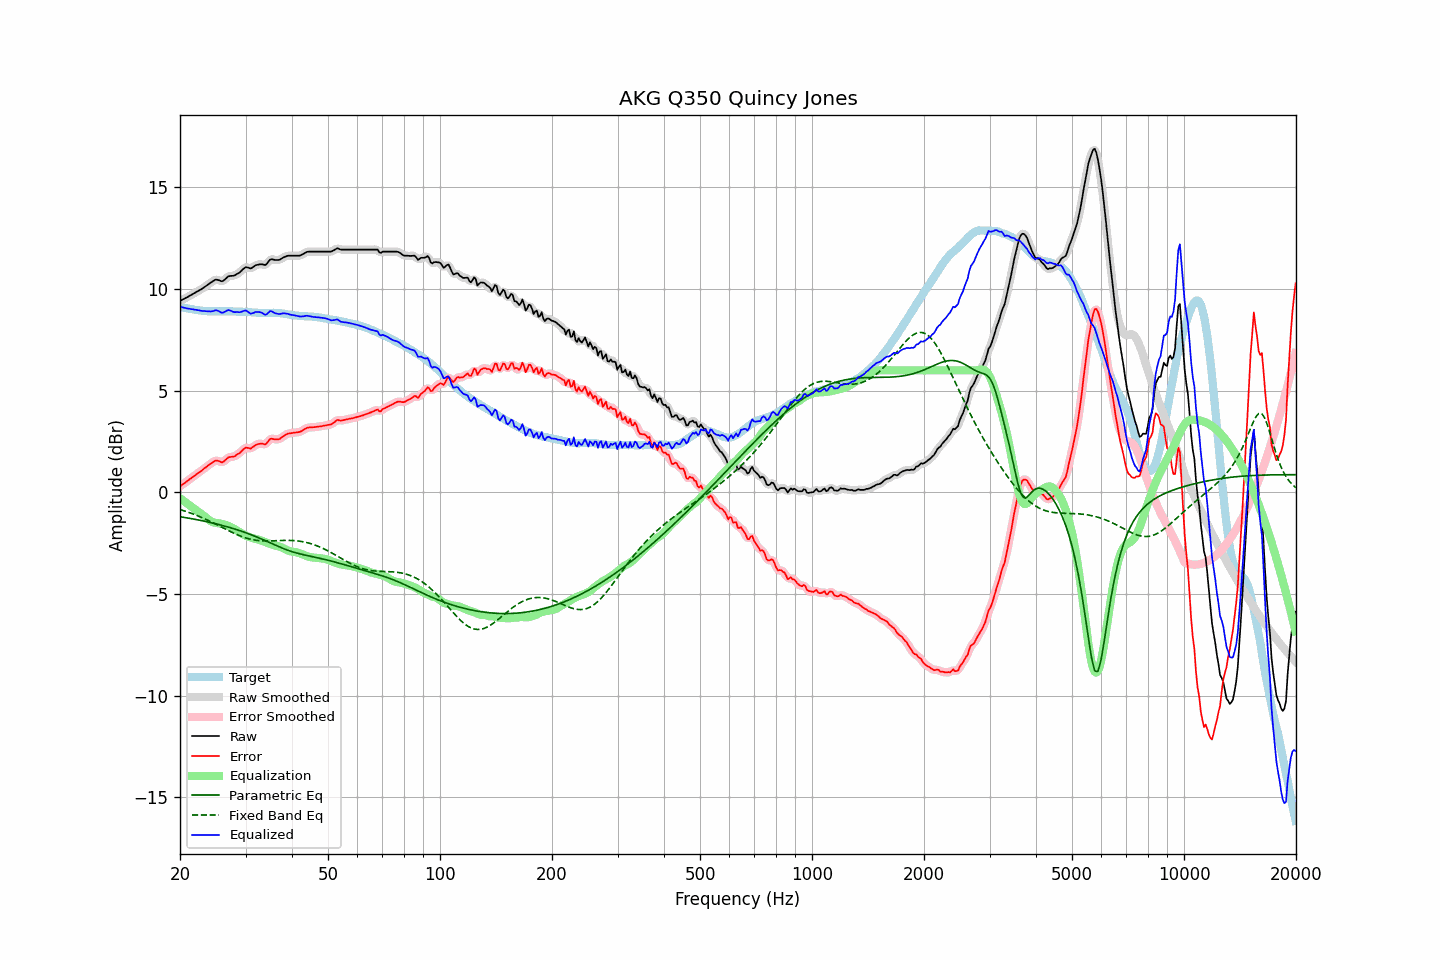

Values plotted in this chart, from the file beside it:
frequency, raw, error, smoothed, error_smoothed, equalization, parametric_eq, fixed_band_eq, equalized_raw, equalized_smoothed, target
20.00, 9.42, 0.29, 9.42, 0.29, -0.29, -1.20, -0.85, 9.13, 9.13, 9.13
20.20, 9.46, 0.35, 9.46, 0.35, -0.35, -1.21, -0.87, 9.11, 9.11, 9.11
20.40, 9.50, 0.41, 9.50, 0.41, -0.41, -1.23, -0.90, 9.09, 9.09, 9.09
20.61, 9.54, 0.46, 9.54, 0.46, -0.47, -1.24, -0.92, 9.07, 9.07, 9.08
20.81, 9.58, 0.52, 9.58, 0.52, -0.52, -1.25, -0.95, 9.06, 9.06, 9.06
21.02, 9.62, 0.57, 9.62, 0.58, -0.58, -1.27, -0.98, 9.04, 9.04, 9.04
21.23, 9.67, 0.64, 9.67, 0.64, -0.64, -1.28, -1.00, 9.03, 9.03, 9.02
21.44, 9.71, 0.70, 9.71, 0.70, -0.70, -1.29, -1.03, 9.01, 9.01, 9.01
21.66, 9.76, 0.75, 9.76, 0.76, -0.76, -1.31, -1.06, 9.00, 9.00, 9.00
21.87, 9.80, 0.82, 9.80, 0.82, -0.81, -1.32, -1.09, 8.99, 8.99, 8.98
22.09, 9.85, 0.88, 9.85, 0.87, -0.87, -1.34, -1.12, 8.98, 8.98, 8.97
22.31, 9.89, 0.93, 9.89, 0.93, -0.93, -1.35, -1.16, 8.96, 8.96, 8.96
22.54, 9.94, 0.99, 9.93, 0.98, -0.99, -1.37, -1.19, 8.95, 8.95, 8.95
22.76, 9.98, 1.04, 9.98, 1.04, -1.05, -1.39, -1.22, 8.93, 8.93, 8.94
22.99, 10.03, 1.10, 10.03, 1.10, -1.11, -1.40, -1.25, 8.92, 8.92, 8.93
23.22, 10.09, 1.17, 10.08, 1.16, -1.17, -1.42, -1.29, 8.92, 8.92, 8.92
23.45, 10.14, 1.22, 10.14, 1.23, -1.23, -1.44, -1.33, 8.91, 8.91, 8.92
23.69, 10.20, 1.29, 10.20, 1.29, -1.29, -1.45, -1.36, 8.90, 8.90, 8.91
23.92, 10.26, 1.35, 10.25, 1.35, -1.36, -1.47, -1.40, 8.90, 8.90, 8.91
24.16, 10.31, 1.40, 10.31, 1.40, -1.41, -1.49, -1.44, 8.90, 8.90, 8.91
24.40, 10.36, 1.45, 10.36, 1.46, -1.45, -1.51, -1.48, 8.90, 8.91, 8.90
24.65, 10.41, 1.50, 10.41, 1.51, -1.48, -1.52, -1.51, 8.92, 8.93, 8.90
24.89, 10.46, 1.56, 10.45, 1.54, -1.50, -1.54, -1.55, 8.96, 8.95, 8.90
25.14, 10.46, 1.56, 10.46, 1.55, -1.51, -1.56, -1.59, 8.95, 8.94, 8.90
25.39, 10.44, 1.54, 10.44, 1.53, -1.52, -1.58, -1.63, 8.92, 8.91, 8.90
25.65, 10.41, 1.51, 10.40, 1.50, -1.53, -1.60, -1.67, 8.87, 8.87, 8.90
25.91, 10.38, 1.47, 10.39, 1.49, -1.55, -1.62, -1.72, 8.83, 8.84, 8.91
26.16, 10.41, 1.50, 10.42, 1.51, -1.57, -1.64, -1.76, 8.84, 8.85, 8.91
26.43, 10.48, 1.57, 10.48, 1.57, -1.59, -1.67, -1.80, 8.89, 8.89, 8.91
26.69, 10.55, 1.64, 10.55, 1.64, -1.62, -1.69, -1.84, 8.93, 8.93, 8.91
26.96, 10.62, 1.71, 10.60, 1.70, -1.65, -1.71, -1.88, 8.97, 8.95, 8.90
27.23, 10.64, 1.74, 10.64, 1.73, -1.69, -1.73, -1.92, 8.95, 8.95, 8.90
27.50, 10.65, 1.75, 10.65, 1.74, -1.73, -1.76, -1.95, 8.92, 8.92, 8.90
27.77, 10.65, 1.75, 10.65, 1.76, -1.77, -1.78, -1.99, 8.88, 8.89, 8.90
28.05, 10.67, 1.77, 10.68, 1.78, -1.81, -1.80, -2.03, 8.86, 8.87, 8.90
28.33, 10.72, 1.83, 10.71, 1.82, -1.85, -1.83, -2.07, 8.87, 8.86, 8.89
28.62, 10.77, 1.88, 10.76, 1.87, -1.90, -1.86, -2.10, 8.87, 8.86, 8.89
28.90, 10.81, 1.92, 10.82, 1.94, -1.95, -1.88, -2.13, 8.86, 8.86, 8.88
29.19, 10.88, 2.00, 10.88, 2.00, -2.01, -1.91, -2.16, 8.87, 8.88, 8.88
29.48, 10.96, 2.08, 10.96, 2.08, -2.05, -1.94, -2.19, 8.90, 8.91, 8.88
29.78, 11.03, 2.15, 11.03, 2.15, -2.10, -1.96, -2.22, 8.93, 8.93, 8.88
30.08, 11.08, 2.20, 11.06, 2.18, -2.13, -1.99, -2.25, 8.94, 8.93, 8.88
30.38, 11.06, 2.18, 11.06, 2.18, -2.17, -2.02, -2.27, 8.89, 8.89, 8.87
30.68, 11.04, 2.18, 11.04, 2.17, -2.20, -2.05, -2.29, 8.84, 8.84, 8.86
30.99, 11.01, 2.15, 11.03, 2.17, -2.23, -2.08, -2.31, 8.78, 8.80, 8.86
31.30, 11.06, 2.21, 11.06, 2.21, -2.25, -2.11, -2.33, 8.80, 8.81, 8.85
31.61, 11.11, 2.26, 11.11, 2.26, -2.28, -2.14, -2.34, 8.83, 8.83, 8.85
31.93, 11.17, 2.32, 11.16, 2.32, -2.30, -2.17, -2.36, 8.87, 8.86, 8.84
32.24, 11.19, 2.36, 11.19, 2.36, -2.31, -2.21, -2.37, 8.87, 8.88, 8.83
32.57, 11.21, 2.38, 11.21, 2.38, -2.34, -2.24, -2.38, 8.87, 8.88, 8.83
32.89, 11.22, 2.39, 11.22, 2.39, -2.36, -2.27, -2.38, 8.86, 8.86, 8.83
33.22, 11.22, 2.39, 11.21, 2.38, -2.39, -2.31, -2.39, 8.83, 8.82, 8.82
33.55, 11.20, 2.38, 11.19, 2.37, -2.42, -2.34, -2.39, 8.78, 8.77, 8.82
33.89, 11.18, 2.35, 11.20, 2.38, -2.45, -2.38, -2.39, 8.73, 8.75, 8.83
34.23, 11.24, 2.41, 11.26, 2.43, -2.48, -2.41, -2.39, 8.76, 8.78, 8.83
34.57, 11.35, 2.53, 11.34, 2.52, -2.51, -2.45, -2.39, 8.84, 8.84, 8.82
34.92, 11.45, 2.62, 11.42, 2.60, -2.53, -2.48, -2.39, 8.91, 8.89, 8.83
35.27, 11.47, 2.64, 11.46, 2.63, -2.56, -2.52, -2.39, 8.91, 8.90, 8.83
35.62, 11.45, 2.62, 11.46, 2.63, -2.59, -2.55, -2.39, 8.86, 8.87, 8.83
35.97, 11.43, 2.60, 11.44, 2.61, -2.61, -2.59, -2.38, 8.82, 8.82, 8.83
... 635 more rows
